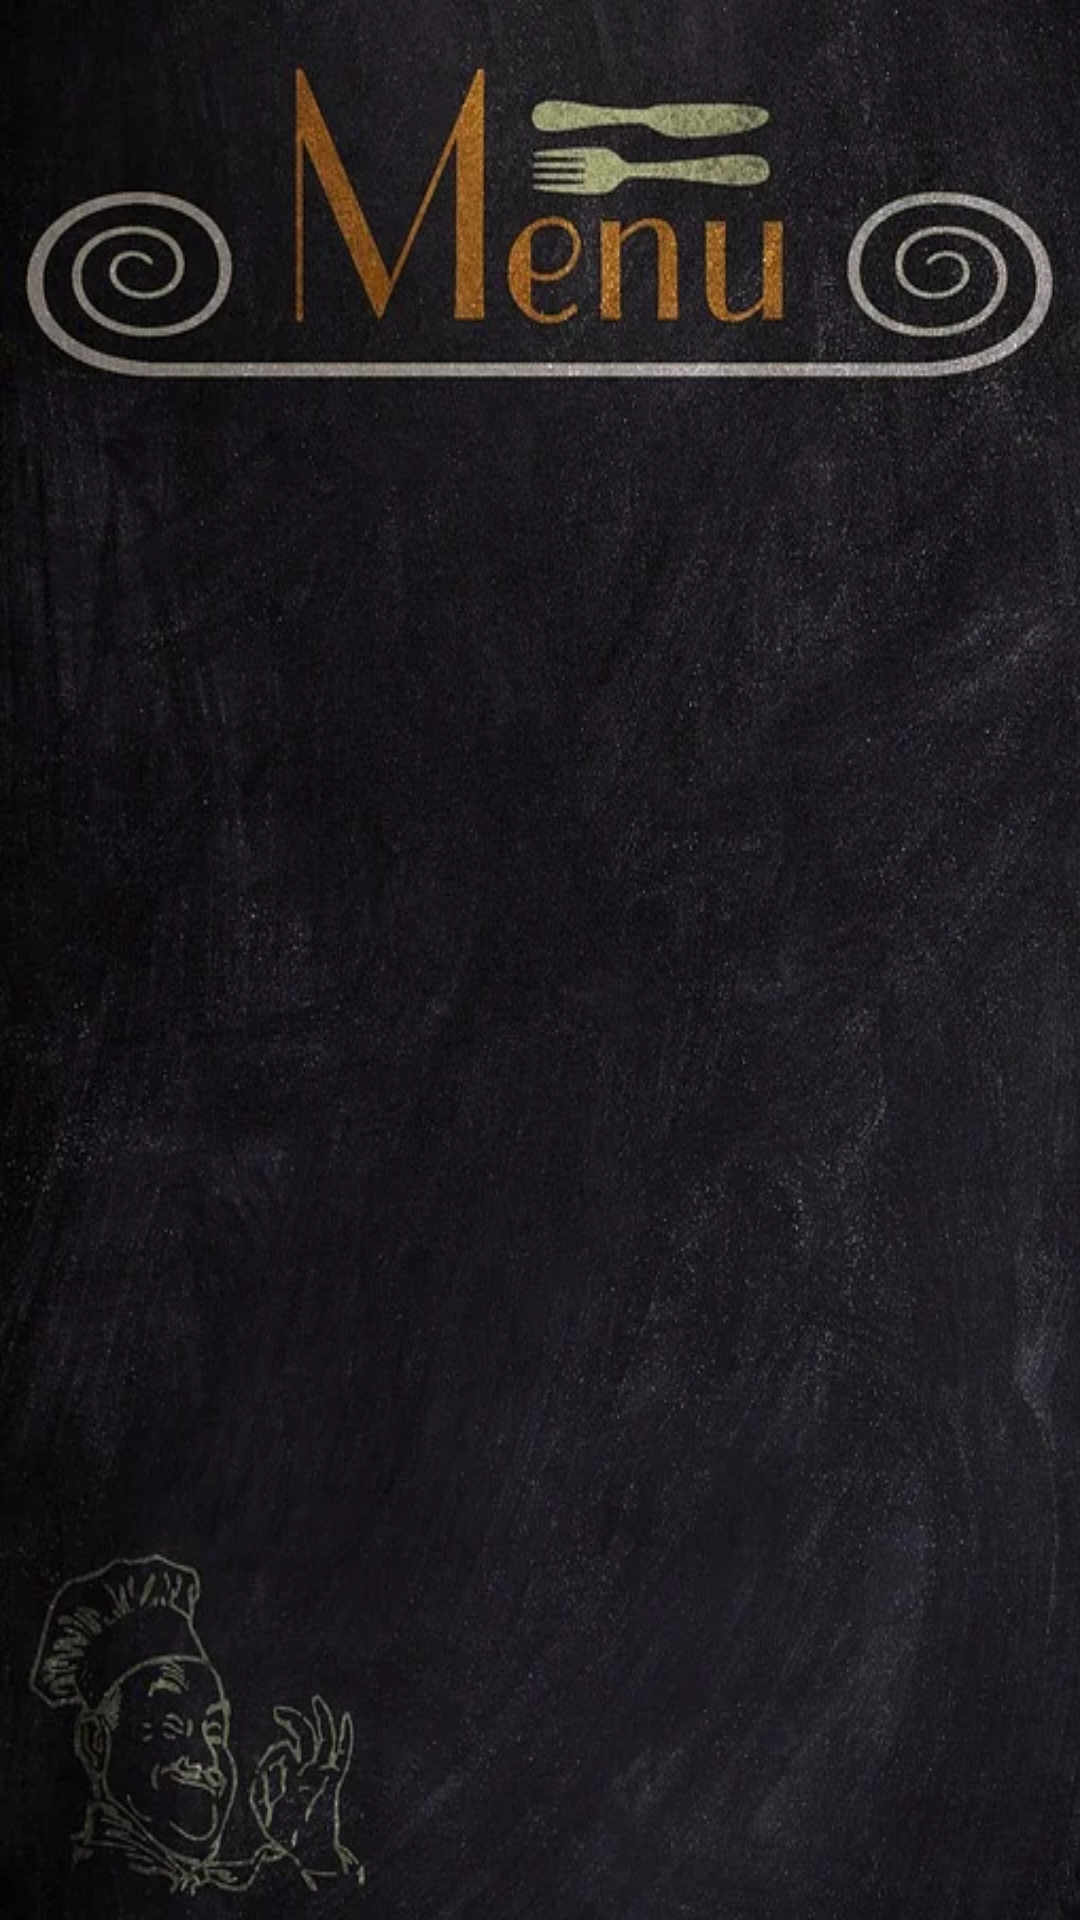

Write the Android layout XML for this screen, with the resource values it uses.
<!-- AndroidManifest.xml: application theme Theme.Forfoodiesbyfoodies -->
<!-- res/layout/activity_review_list.xml -->
<?xml version="1.0" encoding="utf-8"?>
<androidx.constraintlayout.widget.ConstraintLayout xmlns:android="http://schemas.android.com/apk/res/android"
    xmlns:app="http://schemas.android.com/apk/res-auto"
    xmlns:tools="http://schemas.android.com/tools"
    android:layout_width="match_parent"
    android:layout_height="match_parent"
    android:background="@drawable/bgmenuphone"
    tools:context=".ReviewsRest.ReviewList">

    <androidx.recyclerview.widget.RecyclerView
        android:id="@+id/id_rv"
        android:layout_width="391dp"
        android:layout_height="564dp"
        android:layout_marginTop="148dp"
        android:layout_marginBottom="1dp"
        app:layout_constraintBottom_toBottomOf="parent"
        app:layout_constraintEnd_toEndOf="parent"
        app:layout_constraintHorizontal_bias="0.4"
        app:layout_constraintStart_toStartOf="parent"
        app:layout_constraintTop_toTopOf="parent" />
</androidx.constraintlayout.widget.ConstraintLayout>
<!-- resources referenced by this layout -->
<resources>
  <!-- drawable bgmenuphone: webp bitmap (drawable, 79794 bytes) -->
  <style name="Theme.Forfoodiesbyfoodies" parent="Theme.AppCompat.Light.NoActionBar">
          
          <item name="colorPrimary">@color/colorPrimary</item>
          <item name="colorPrimaryDark">@color/colorPrimaryDark</item>
          
          <item name="android:statusBarColor" tools:targetApi="l">?attr/colorPrimaryVariant</item>
          
      </style>
  <color name="colorPrimary">#FFFFFF</color>
  <color name="colorPrimaryDark">#00251a</color>
</resources>
